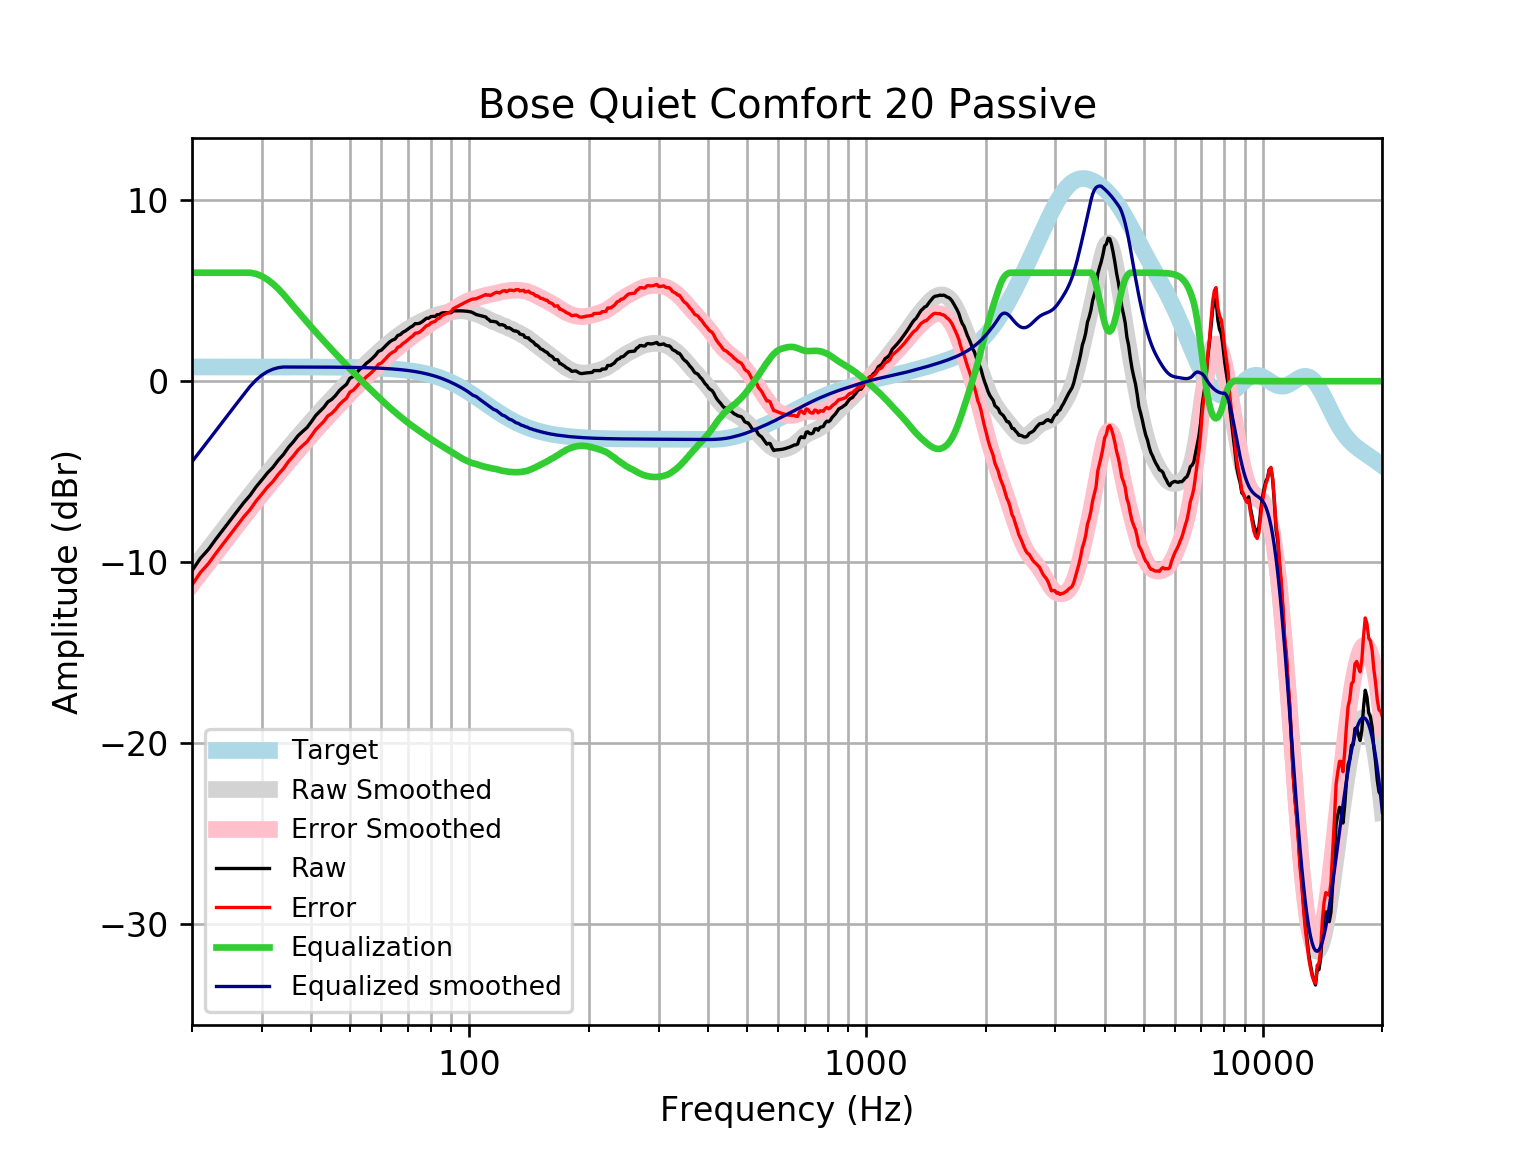

The table this chart was drawn from, first rows:
frequency, raw, error, smoothed, error_smoothed, equalization, equalized_raw, equalized_smoothed, target
20, -10.48, -11.27, -10.45, -11.24, 6, -4.484, -4.454, 0.7859
21, -9.795, -10.58, -9.854, -10.64, 6.0, -3.795, -3.854, 0.7859
22, -9.304, -10.09, -9.277, -10.06, 6, -3.304, -3.277, 0.7858
23, -8.719, -9.505, -8.722, -9.508, 6.0, -2.719, -2.722, 0.7858
24, -8.185, -8.97, -8.191, -8.977, 6, -2.185, -2.191, 0.7858
25, -7.682, -8.467, -7.683, -8.469, 6, -1.682, -1.683, 0.7857
26, -7.195, -7.981, -7.198, -7.984, 6.0, -1.195, -1.198, 0.7857
27, -6.721, -7.506, -6.735, -7.521, 6, -0.7205, -0.7352, 0.7856
28, -6.323, -7.109, -6.294, -7.079, 6.0, -0.3231, -0.294, 0.7855
29, -5.848, -6.634, -5.873, -6.658, 5.937, 0.0888, 0.06415, 0.7854
30, -5.458, -6.243, -5.47, -6.256, 5.807, 0.3489, 0.3367, 0.7852
31, -5.068, -5.853, -5.085, -5.87, 5.617, 0.5493, 0.5318, 0.785
32, -4.758, -5.543, -4.716, -5.5, 5.381, 0.6228, 0.6655, 0.7848
33, -4.367, -5.152, -4.361, -5.145, 5.109, 0.7414, 0.7481, 0.7846
34, -4.053, -4.837, -4.019, -4.803, 4.803, 0.7506, 0.7843, 0.7843
35, -3.659, -4.443, -3.69, -4.474, 4.474, 0.8151, 0.7839, 0.7839
36, -3.357, -4.14, -3.372, -4.156, 4.156, 0.799, 0.7835, 0.7835
37, -3.02, -3.803, -3.066, -3.849, 3.849, 0.8287, 0.783, 0.783
38, -2.781, -3.564, -2.77, -3.553, 3.553, 0.7714, 0.7824, 0.7824
39, -2.56, -3.342, -2.484, -3.266, 3.266, 0.7057, 0.7818, 0.7818
40, -2.237, -3.018, -2.209, -2.99, 2.99, 0.7523, 0.781, 0.781
41, -1.899, -2.679, -1.943, -2.723, 2.723, 0.8244, 0.7801, 0.7801
42, -1.667, -2.446, -1.687, -2.466, 2.466, 0.7988, 0.7791, 0.7791
43, -1.441, -2.219, -1.441, -2.219, 2.219, 0.7778, 0.778, 0.7779
44, -1.144, -1.921, -1.203, -1.98, 1.98, 0.8358, 0.7766, 0.7766
45, -1.003, -1.779, -0.9742, -1.749, 1.749, 0.746, 0.7752, 0.7751
46, -0.7915, -1.565, -0.7519, -1.525, 1.525, 0.7339, 0.7735, 0.7734
47, -0.5285, -1.3, -0.5356, -1.307, 1.307, 0.7786, 0.7715, 0.7715
48, -0.3397, -1.109, -0.3246, -1.094, 1.094, 0.7543, 0.7694, 0.7694
49, -0.1791, -0.9461, -0.1188, -0.8858, 0.8858, 0.7067, 0.767, 0.767
50, 0.1613, -0.603, 0.08117, -0.6831, 0.6831, 0.8444, 0.7643, 0.7642
51, 0.2638, -0.4975, 0.2748, -0.4864, 0.4864, 0.7502, 0.7612, 0.7612
52, 0.4649, -0.2929, 0.4614, -0.2964, 0.2964, 0.7613, 0.7579, 0.7578
53, 0.6717, -0.08239, 0.6409, -0.1132, 0.1132, 0.7849, 0.7541, 0.7541
54, 0.8013, 0.05137, 0.8134, 0.06352, -0.06352, 0.7377, 0.7499, 0.7499
55, 0.9879, 0.2426, 0.9798, 0.2345, -0.2345, 0.7533, 0.7453, 0.7453
56, 1.119, 0.3785, 1.141, 0.4009, -0.4009, 0.7178, 0.7402, 0.7401
57, 1.269, 0.535, 1.298, 0.5633, -0.5633, 0.7062, 0.7345, 0.7345
58, 1.439, 0.7103, 1.451, 0.7224, -0.7224, 0.7161, 0.7283, 0.7283
59, 1.653, 0.9319, 1.6, 0.8782, -0.8782, 0.7751, 0.7215, 0.7215
60, 1.714, 1.001, 1.744, 1.03, -1.03, 0.6843, 0.714, 0.714
61, 1.874, 1.168, 1.884, 1.178, -1.178, 0.6963, 0.7058, 0.7058
62, 2.03, 1.333, 2.017, 1.321, -1.321, 0.7094, 0.6969, 0.6969
63, 2.175, 1.488, 2.145, 1.458, -1.458, 0.7166, 0.6871, 0.6871
64, 2.275, 1.599, 2.267, 1.59, -1.59, 0.685, 0.6765, 0.6765
65, 2.334, 1.669, 2.383, 1.718, -1.718, 0.6162, 0.665, 0.665
66, 2.527, 1.874, 2.493, 1.84, -1.84, 0.6862, 0.6525, 0.6525
67, 2.577, 1.938, 2.598, 1.959, -1.959, 0.6177, 0.639, 0.639
68, 2.708, 2.083, 2.699, 2.074, -2.074, 0.6334, 0.6244, 0.6244
69, 2.778, 2.169, 2.794, 2.185, -2.185, 0.593, 0.6087, 0.6087
70, 2.879, 2.287, 2.884, 2.292, -2.292, 0.5866, 0.5918, 0.5918
71, 2.979, 2.406, 2.968, 2.395, -2.395, 0.5844, 0.5736, 0.5736
72, 3.053, 2.499, 3.048, 2.494, -2.494, 0.5597, 0.5541, 0.5541
73, 3.18, 2.647, 3.122, 2.589, -2.589, 0.5917, 0.5333, 0.5333
74, 3.18, 2.669, 3.192, 2.681, -2.681, 0.4996, 0.511, 0.511
75, 3.208, 2.721, 3.258, 2.771, -2.771, 0.4374, 0.4873, 0.4873
76, 3.285, 2.823, 3.321, 2.859, -2.859, 0.4266, 0.462, 0.4621
77, 3.382, 2.946, 3.38, 2.945, -2.945, 0.4365, 0.4352, 0.4353
78, 3.482, 3.075, 3.437, 3.03, -3.03, 0.4518, 0.4068, 0.4068
79, 3.482, 3.105, 3.491, 3.114, -3.114, 0.368, 0.3767, 0.3768
... 553 more rows
